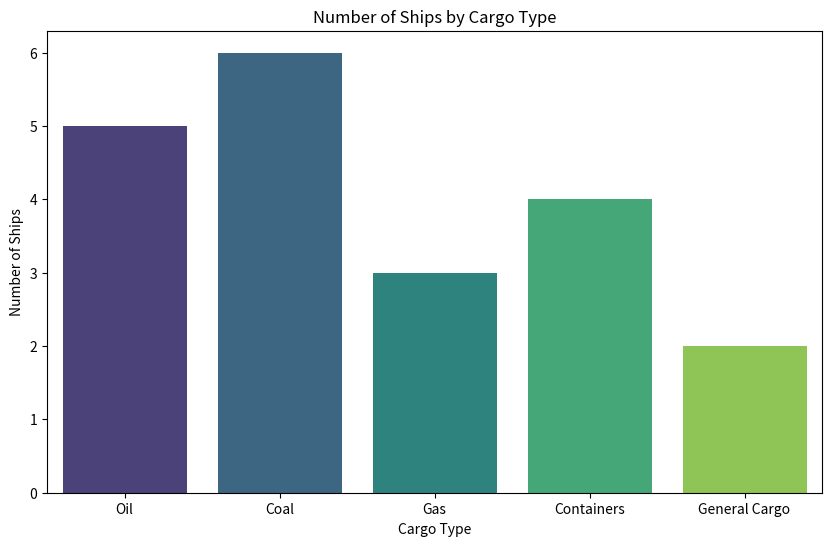
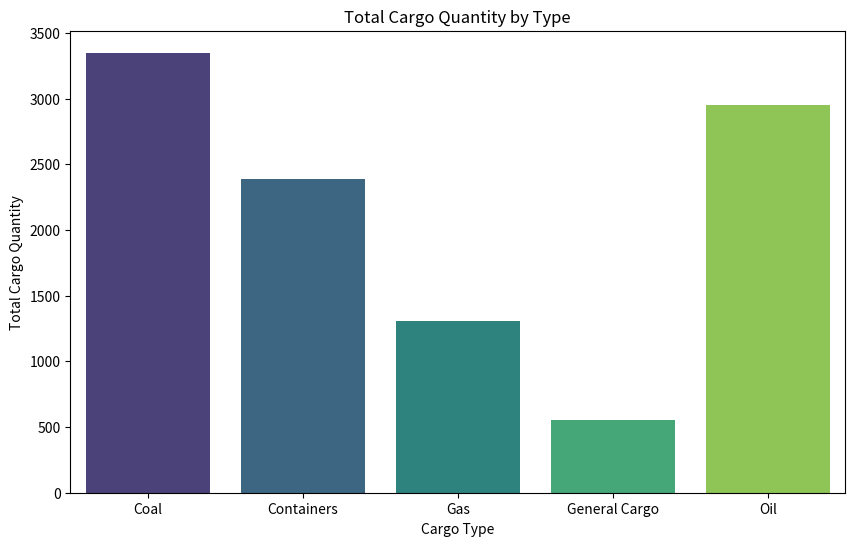
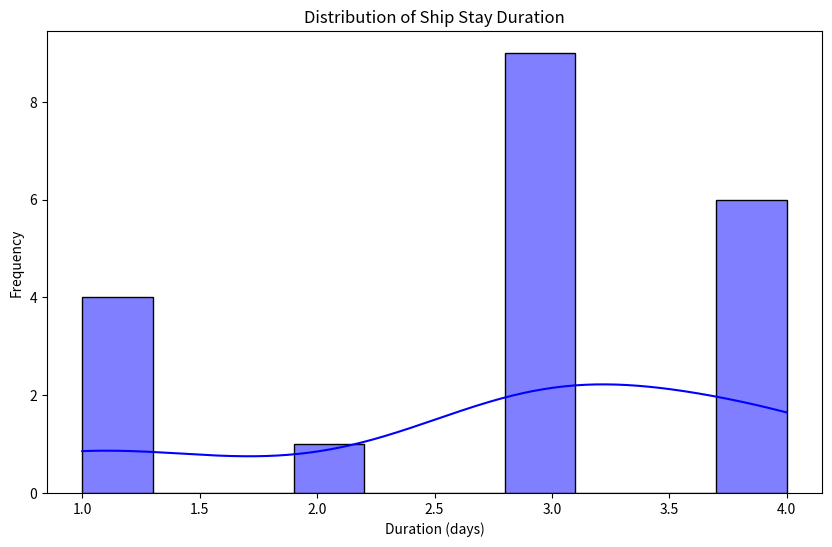
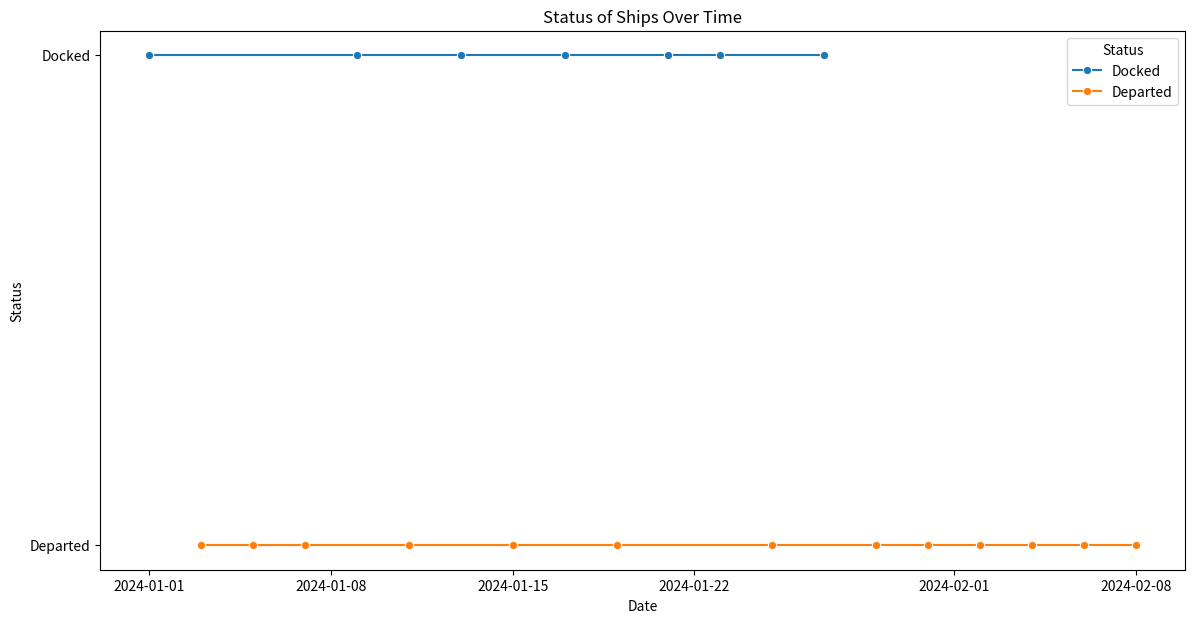
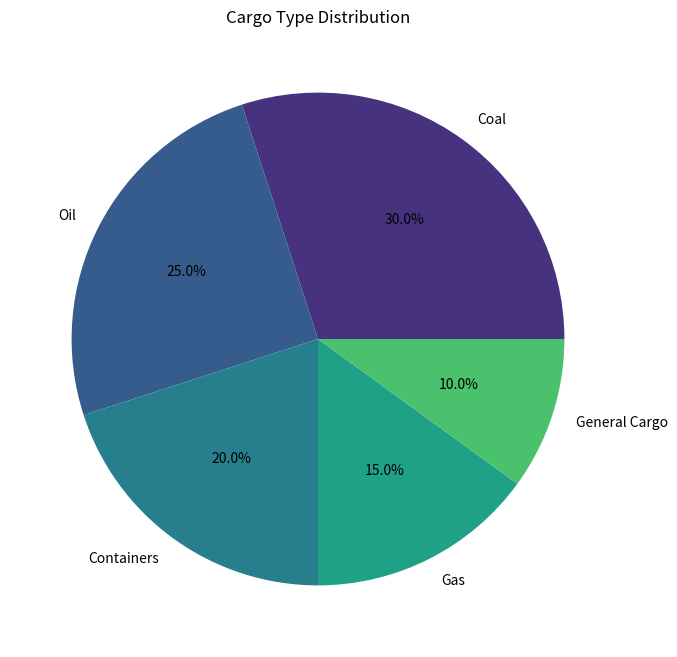

Python code for these plots, in order: (Note: this script raises an exception after producing the figures.)
import pandas as pd
import numpy as np
import matplotlib.pyplot as plt
import seaborn as sns
from datetime import datetime

# Simulate ship data
np.random.seed(42)

ship_ids = [f'SHIP_{i:03d}' for i in range(1, 21)]
arrival_dates = pd.date_range(start='2024-01-01', periods=20, freq='2D')
departure_dates = arrival_dates + pd.to_timedelta(np.random.randint(1, 5, size=20), unit='D')
cargo_types = ['Containers', 'Oil', 'Gas', 'Coal', 'General Cargo']
cargo_quantities = np.random.randint(100, 1000, size=20)
statuses = ['Docked', 'Departed']

data = {
    'ShipID': ship_ids,
    'ArrivalDate': arrival_dates,
    'DepartureDate': departure_dates,
    'CargoType': np.random.choice(cargo_types, size=20),
    'CargoQuantity': cargo_quantities,
    'Status': np.random.choice(statuses, size=20)
}

df = pd.DataFrame(data)

# Convert date columns to datetime
df['ArrivalDate'] = pd.to_datetime(df['ArrivalDate'])
df['DepartureDate'] = pd.to_datetime(df['DepartureDate'])

# Calculate the duration of stay
df['Duration'] = (df['DepartureDate'] - df['ArrivalDate']).dt.days

# Show the dataframe
print(df)

# Plotting the number of ships by cargo type
plt.figure(figsize=(10, 6))
sns.countplot(data=df, x='CargoType', palette='viridis')
plt.title('Number of Ships by Cargo Type')
plt.xlabel('Cargo Type')
plt.ylabel('Number of Ships')
plt.show()

# Plotting the total cargo quantity by type
plt.figure(figsize=(10, 6))
cargo_quantity = df.groupby('CargoType')['CargoQuantity'].sum().reset_index()
sns.barplot(data=cargo_quantity, x='CargoType', y='CargoQuantity', palette='viridis')
plt.title('Total Cargo Quantity by Type')
plt.xlabel('Cargo Type')
plt.ylabel('Total Cargo Quantity')
plt.show()

# Plotting the duration of stay of ships
plt.figure(figsize=(10, 6))
sns.histplot(df['Duration'], bins=10, kde=True, color='blue')
plt.title('Distribution of Ship Stay Duration')
plt.xlabel('Duration (days)')
plt.ylabel('Frequency')
plt.show()

# Status of ships over time
plt.figure(figsize=(14, 7))
df_sorted = df.sort_values(by='ArrivalDate')
sns.lineplot(data=df_sorted, x='ArrivalDate', y='Status', hue='Status', marker='o')
plt.title('Status of Ships Over Time')
plt.xlabel('Date')
plt.ylabel('Status')
plt.show()

# Average cargo quantity per ship
avg_cargo = df['CargoQuantity'].mean()
print(f'Average Cargo Quantity per Ship: {avg_cargo:.2f}')

# Total duration of ships docked
total_duration = df['Duration'].sum()
print(f'Total Duration of Ships Docked: {total_duration} days')

# Cargo type distribution pie chart
cargo_distribution = df['CargoType'].value_counts()
plt.figure(figsize=(8, 8))
cargo_distribution.plot.pie(autopct='%1.1f%%', colors=sns.color_palette('viridis'))
plt.title('Cargo Type Distribution')
plt.ylabel('')
plt.show()

# Monthly analysis
df['Month'] = df['ArrivalDate'].dt.to_period('M')
monthly_cargo = df.groupby('Month')['CargoQuantity'].sum().reset_index()
plt.figure(figsize=(10, 6))
sns.lineplot(data=monthly_cargo, x='Month', y='CargoQuantity', marker='o', color='green')
plt.title('Monthly Cargo Quantity')
plt.xlabel('Month')
plt.ylabel('Total Cargo Quantity')
plt.xticks(rotation=45)
plt.show()
